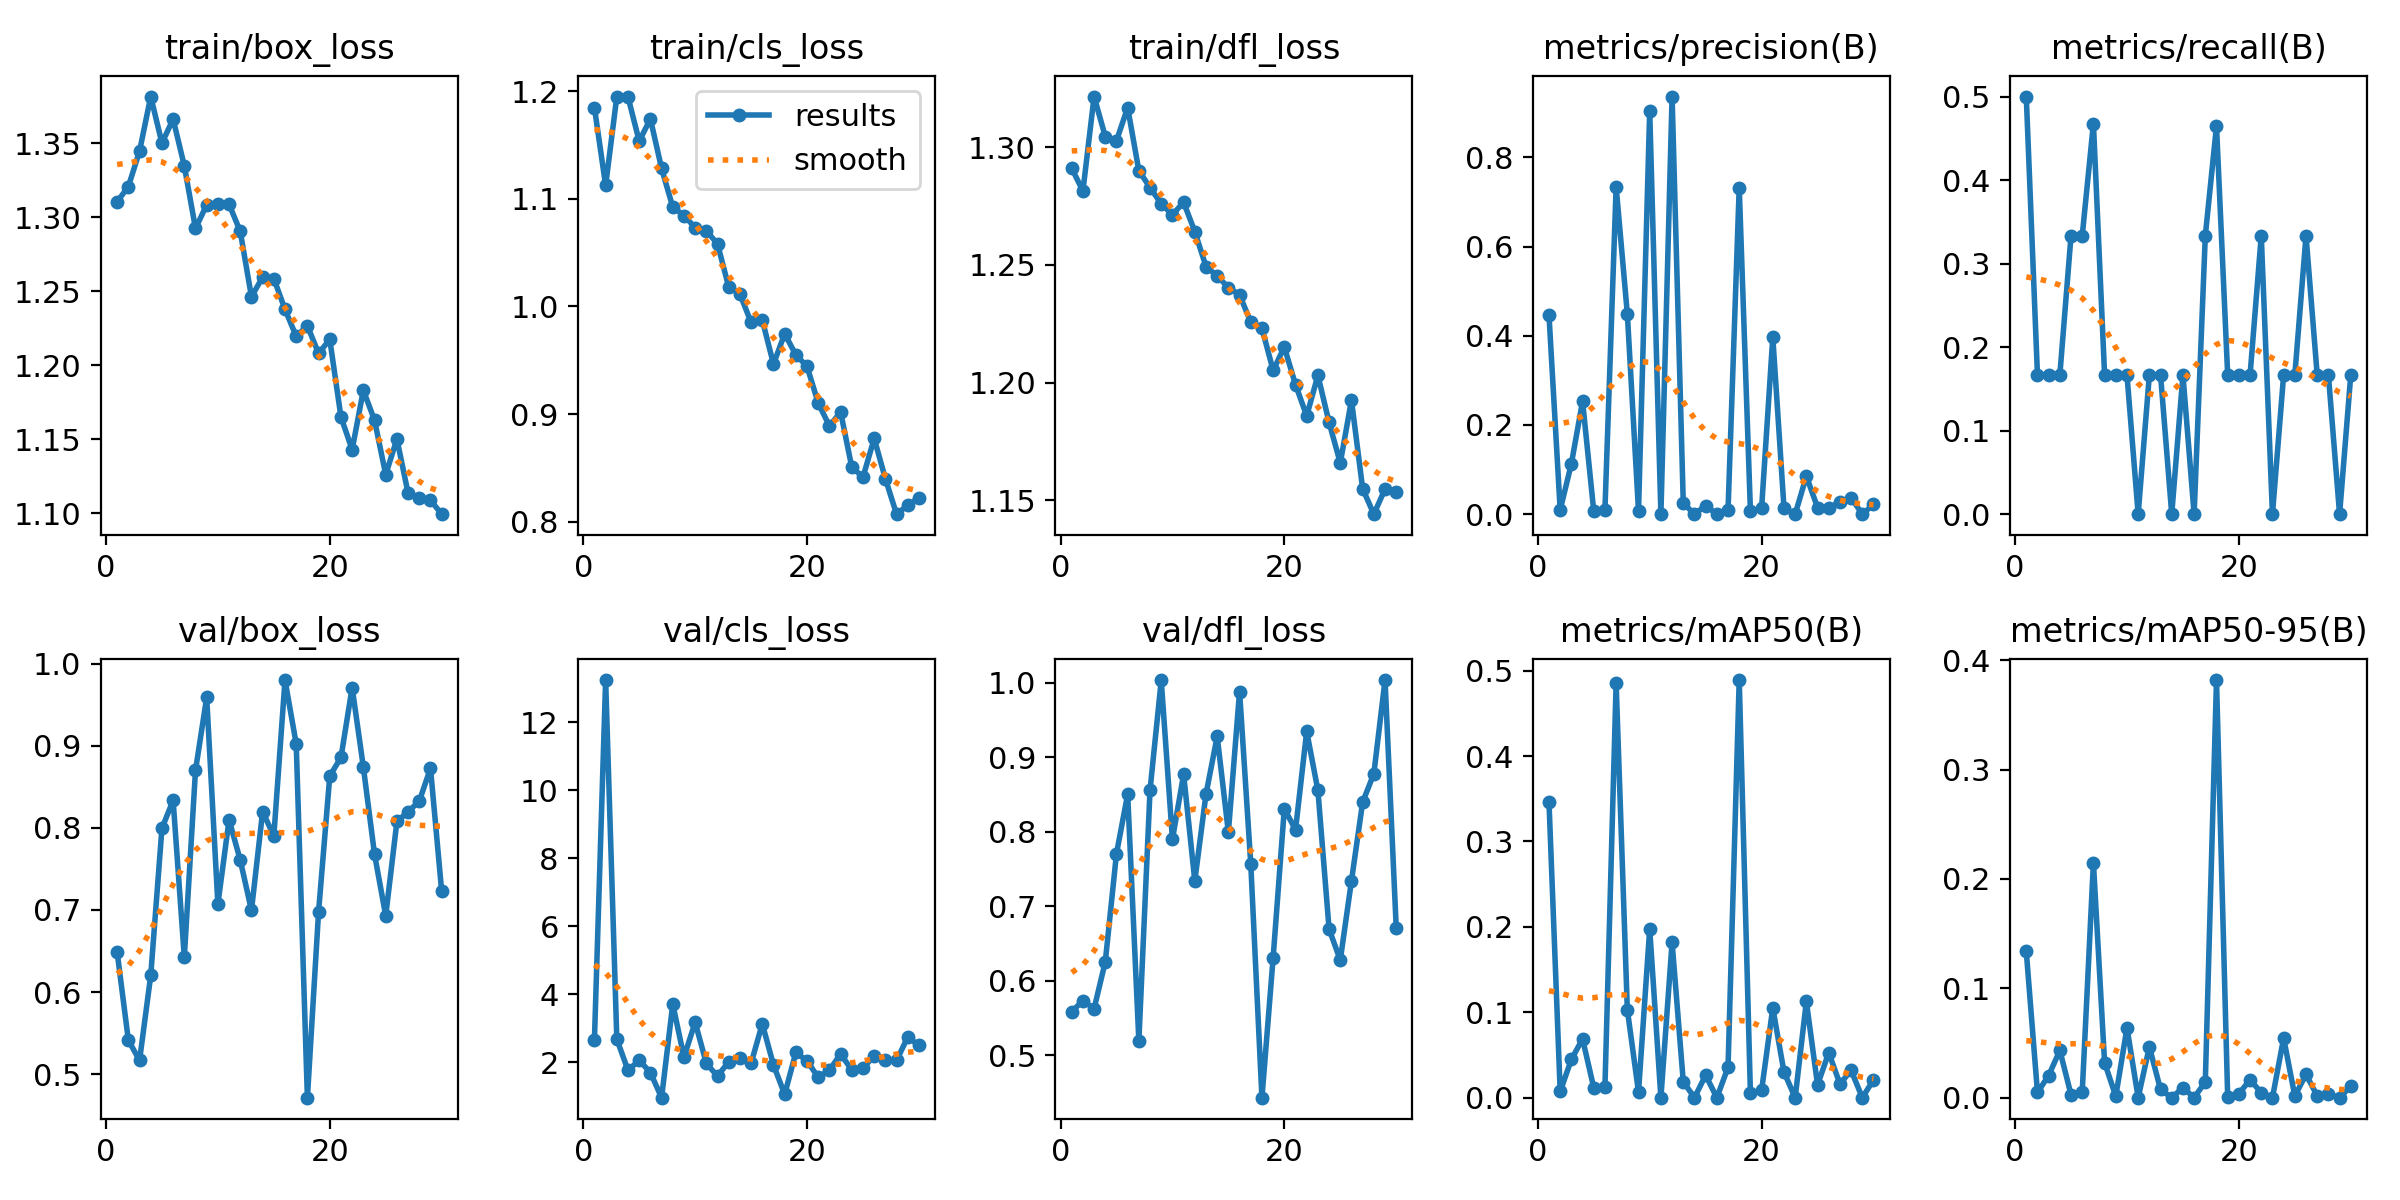

Data behind this chart, as committed beside it:
epoch, time, train/box_loss, train/cls_loss, train/dfl_loss, metrics/precision(B), metrics/recall(B), metrics/mAP50(B), metrics/mAP50-95(B), val/box_loss, val/cls_loss, val/dfl_loss, lr/pg0, lr/pg1, lr/pg2
1, 20.89, 1.31, 1.184, 1.291, 0.4464, 0.5, 0.3461, 0.1338, 0.6486, 2.667, 0.5586, 0.0005515, 0.0005515, 0.0005515
2, 39.24, 1.321, 1.112, 1.281, 0.00958, 0.1667, 0.00723, 0.00474, 0.5414, 13.23, 0.5736, 0.00108, 0.00108, 0.00108
3, 56.9, 1.344, 1.195, 1.322, 0.1132, 0.1667, 0.04478, 0.02022, 0.5169, 2.677, 0.5628, 0.00158, 0.00158, 0.00158
4, 74.09, 1.381, 1.194, 1.305, 0.2532, 0.1667, 0.06871, 0.04324, 0.6203, 1.761, 0.6257, 0.001543, 0.001543, 0.001543
5, 91.67, 1.35, 1.153, 1.303, 0.0068, 0.3333, 0.01169, 0.00271, 0.7994, 2.057, 0.7707, 0.001502, 0.001502, 0.001502
6, 109.1, 1.366, 1.174, 1.317, 0.01036, 0.3333, 0.01303, 0.00487, 0.8335, 1.697, 0.8503, 0.001461, 0.001461, 0.001461
7, 126.6, 1.335, 1.128, 1.29, 0.7338, 0.4676, 0.4852, 0.2149, 0.6425, 0.958, 0.5195, 0.001419, 0.001419, 0.001419
8, 144.2, 1.292, 1.092, 1.283, 0.4495, 0.1667, 0.1032, 0.03197, 0.87, 3.708, 0.8562, 0.001378, 0.001378, 0.001378
9, 161.6, 1.308, 1.084, 1.276, 0.00752, 0.1667, 0.00666, 0.00133, 0.9588, 2.149, 1.003, 0.001337, 0.001337, 0.001337
10, 177.4, 1.309, 1.073, 1.271, 0.904, 0.1667, 0.1976, 0.06388, 0.7072, 3.175, 0.79, 0.001296, 0.001296, 0.001296
11, 194, 1.309, 1.07, 1.277, 0, 0, 0, 0, 0.8098, 1.964, 0.8771, 0.001254, 0.001254, 0.001254
12, 211.2, 1.29, 1.058, 1.264, 0.9365, 0.1667, 0.1817, 0.04639, 0.7607, 1.592, 0.7342, 0.001213, 0.001213, 0.001213
13, 228.6, 1.246, 1.018, 1.249, 0.025, 0.1667, 0.01871, 0.00748, 0.6996, 2.016, 0.8505, 0.001172, 0.001172, 0.001172
14, 266.6, 1.259, 1.012, 1.245, 0, 0, 0, 0, 0.8198, 2.115, 0.9281, 0.001131, 0.001131, 0.001131
15, 313.1, 1.258, 0.9852, 1.24, 0.01923, 0.1667, 0.02638, 0.00915, 0.7901, 1.969, 0.7994, 0.001089, 0.001089, 0.001089
16, 373, 1.238, 0.9873, 1.237, 0, 0, 0, 0, 0.98, 3.129, 0.9882, 0.001048, 0.001048, 0.001048
17, 423.6, 1.22, 0.9465, 1.226, 0.00905, 0.3333, 0.0355, 0.01436, 0.9022, 1.92, 0.7571, 0.001007, 0.001007, 0.001007
18, 465.5, 1.227, 0.9746, 1.223, 0.7324, 0.4648, 0.489, 0.382, 0.4715, 1.056, 0.4433, 0.0009656, 0.0009656, 0.0009656
19, 506.9, 1.208, 0.955, 1.205, 0.00719, 0.1667, 0.00555, 0.00055, 0.6981, 2.289, 0.6312, 0.0009244, 0.0009244, 0.0009244
20, 546.4, 1.217, 0.9444, 1.215, 0.01333, 0.1667, 0.00863, 0.00345, 0.8632, 2.038, 0.8311, 0.0008831, 0.0008831, 0.0008831
21, 586.9, 1.165, 0.9101, 1.199, 0.397, 0.1667, 0.1051, 0.0165, 0.8857, 1.554, 0.8027, 0.0008418, 0.0008418, 0.0008418
22, 628.6, 1.143, 0.889, 1.186, 0.01439, 0.3333, 0.03006, 0.00445, 0.9708, 1.765, 0.9347, 0.0008006, 0.0008006, 0.0008006
23, 669.9, 1.183, 0.9019, 1.203, 0, 0, 0, 0, 0.8741, 2.247, 0.8557, 0.0007593, 0.0007593, 0.0007593
24, 710.1, 1.163, 0.8507, 1.183, 0.0851, 0.1667, 0.1127, 0.05447, 0.7678, 1.767, 0.6695, 0.0007181, 0.0007181, 0.0007181
25, 746.1, 1.126, 0.8416, 1.166, 0.01493, 0.1667, 0.01493, 0.00149, 0.6931, 1.818, 0.628, 0.0006768, 0.0006768, 0.0006768
26, 763.9, 1.15, 0.8774, 1.192, 0.01481, 0.3333, 0.05277, 0.02133, 0.8078, 2.194, 0.7343, 0.0006355, 0.0006355, 0.0006355
27, 785.9, 1.113, 0.84, 1.155, 0.02632, 0.1667, 0.01601, 0.0016, 0.8196, 2.08, 0.8398, 0.0005943, 0.0005943, 0.0005943
28, 803.5, 1.111, 0.8071, 1.144, 0.03704, 0.1667, 0.03199, 0.0032, 0.8326, 2.052, 0.878, 0.000553, 0.000553, 0.000553
29, 821.1, 1.109, 0.8154, 1.155, 0, 0, 0, 0, 0.8726, 2.74, 1.004, 0.0005118, 0.0005118, 0.0005118
30, 838.8, 1.099, 0.8223, 1.154, 0.02174, 0.1667, 0.02088, 0.01044, 0.7227, 2.494, 0.6713, 0.0004705, 0.0004705, 0.0004705
